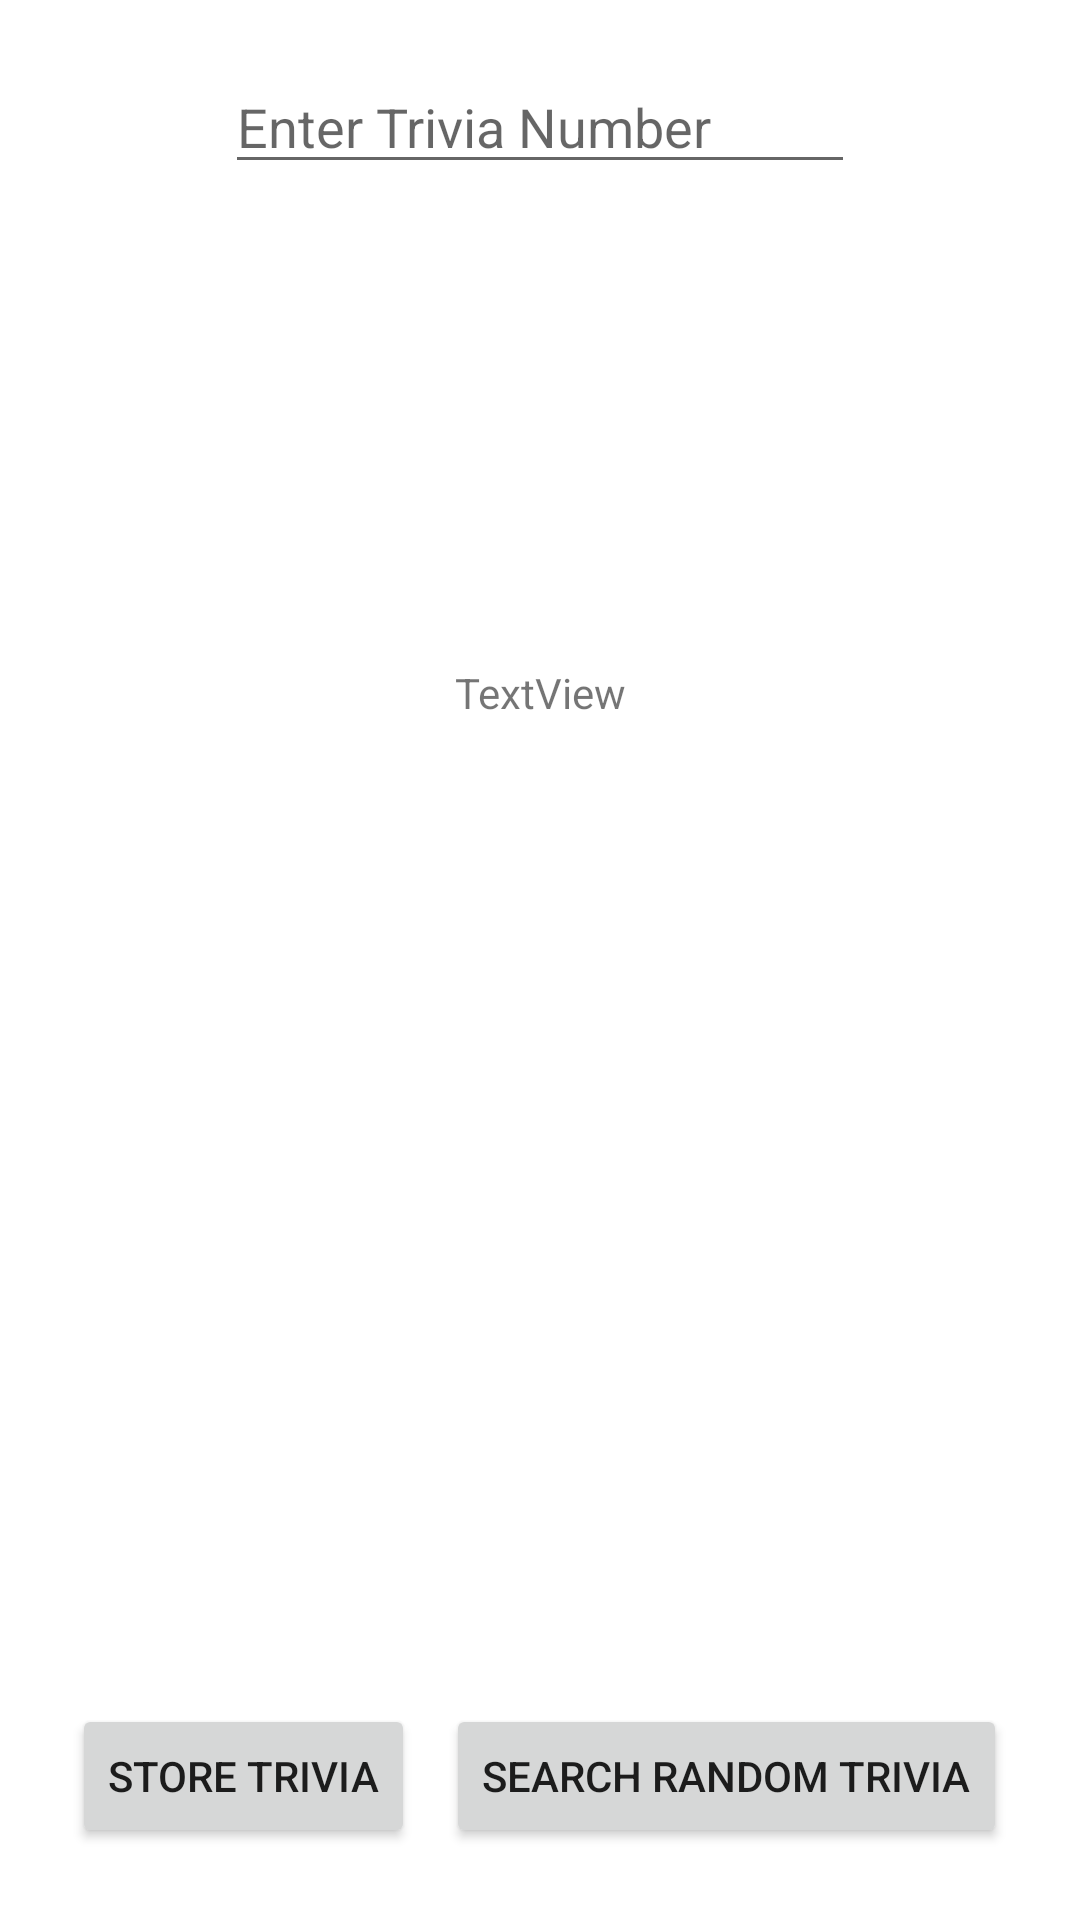

Here is an Android app screen rendered from its layout file. Give the layout XML and the strings, colors and styles it references.
<!-- AndroidManifest.xml: application theme Theme.MvvmUpgrade -->
<!-- res/layout/fragment_add.xml -->
<?xml version="1.0" encoding="utf-8"?>
<androidx.constraintlayout.widget.ConstraintLayout xmlns:android="http://schemas.android.com/apk/res/android"
    xmlns:app="http://schemas.android.com/apk/res-auto"
    xmlns:tools="http://schemas.android.com/tools"
    android:layout_width="match_parent"
    android:layout_height="match_parent"
    tools:context=".view.add.AddFragment">


    <EditText
        android:id="@+id/editTextNumber"
        android:layout_width="wrap_content"
        android:layout_height="wrap_content"
        android:layout_marginTop="20dp"
        android:ems="10"
        android:inputType="number"
        android:hint="Enter Trivia Number"
        app:layout_constraintEnd_toEndOf="parent"
        app:layout_constraintStart_toStartOf="parent"
        app:layout_constraintTop_toTopOf="parent" />

    <TextView
        android:id="@+id/textViewTrivia"
        android:layout_width="wrap_content"
        android:layout_height="wrap_content"
        android:layout_marginTop="150dp"
        android:text="TextView"
        android:padding="10dp"
        app:layout_constraintEnd_toEndOf="parent"
        app:layout_constraintStart_toStartOf="parent"
        app:layout_constraintTop_toBottomOf="@+id/editTextNumber" />

    <Button
        android:id="@+id/buttonStoreTrivia"
        android:layout_width="wrap_content"
        android:layout_height="wrap_content"
        android:layout_marginStart="24dp"
        android:layout_marginLeft="24dp"
        android:layout_marginBottom="24dp"
        android:text="STORE TRIVIA"
        app:layout_constraintBottom_toBottomOf="parent"
        app:layout_constraintStart_toStartOf="parent" />

    <Button
        android:id="@+id/buttonRandomTrivia"
        android:layout_width="wrap_content"
        android:layout_height="wrap_content"
        android:layout_marginStart="10dp"
        android:layout_marginLeft="10dp"
        android:layout_marginEnd="24dp"
        android:layout_marginRight="24dp"
        android:layout_marginBottom="24dp"
        android:text="SEARCH RANDOM TRIVIA"
        app:layout_constraintBottom_toBottomOf="parent"
        app:layout_constraintEnd_toEndOf="parent"
        app:layout_constraintStart_toEndOf="@+id/buttonStoreTrivia" />


</androidx.constraintlayout.widget.ConstraintLayout>
<!-- resources referenced by this layout -->
<resources>
  <style name="Theme.MvvmUpgrade" parent="Theme.MaterialComponents.DayNight.DarkActionBar">
          
          <item name="colorPrimary">@color/purple_500</item>
          <item name="colorPrimaryVariant">@color/purple_700</item>
          <item name="colorOnPrimary">@color/white</item>
          
          <item name="colorSecondary">@color/teal_200</item>
          <item name="colorSecondaryVariant">@color/teal_700</item>
          <item name="colorOnSecondary">@color/black</item>
          
          <item name="android:statusBarColor" tools:targetApi="l">?attr/colorPrimaryVariant</item>
          
      </style>
  <!-- not gathered from this repository: default colours our renderer supplied (Android Studio template values) -->
  <color name="purple_500">#FF6200EE</color>
  <color name="purple_700">#FF3700B3</color>
  <color name="teal_200">#FF03DAC5</color>
  <color name="teal_700">#FF018786</color>
  <color name="black">#FF000000</color>
  <color name="white">#FFFFFFFF</color>
</resources>
